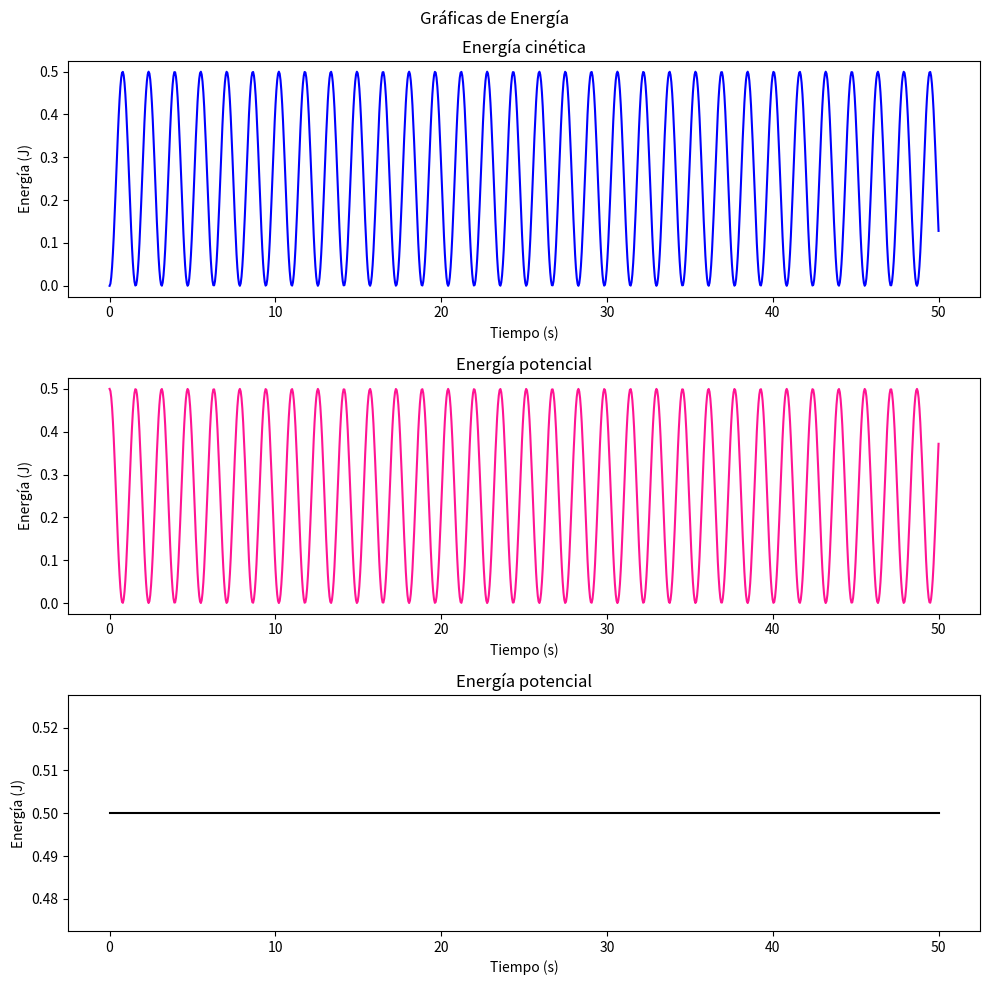

The matplotlib source for this figure:
#2 Suponer que tenemos un objeto que oscila de acuerdo a la ecuación de 
#  movimiento antes planteada

import numpy as np
import matplotlib.pyplot as plt

class energias():

    def __init__(self, omega, Xm = 1, phi = 0):
        self.omega = omega 
        self.Xm = Xm 
        self.phi = phi 
        
    def kinetic(self, t):
        K = 0.5 * self.Xm * np.sin(self.omega * t + self.phi) ** 2  
        return K
        
    def potential(self, t):
        U = 0.5 * self.Xm * np.cos(self.omega * t + self.phi) ** 2
        return U
       
    def make_sim(self):

        t = np.linspace(0, 50, 1000)
        K = self.kinetic(t)
        U = self.potential(t)
        T = K + U
        
        self.graphs(K, U, K + U)


    def graphs(self, e1, e2, e3):
        
        t = np.linspace(0, 50, 1000)
        fig, (ax1, ax2, ax3) = plt.subplots(nrows = 3, figsize=(10,10))
        fig.suptitle('Gráficas de Energía' )

        ax1.plot(t, e1, c = 'b')
        ax1.set_title("Energía cinética")
        ax1.set_xlabel("Tiempo (s)")
        ax1.set_ylabel("Energía (J)")

        ax2.plot(t, e2, c = 'deeppink')
        ax2.set_title("Energía potencial")
        ax2.set_xlabel("Tiempo (s)")
        ax2.set_ylabel("Energía (J)")
        
        ax3.plot(t, e3, c = 'k')
        ax3.set_title("Energía potencial")
        ax3.set_xlabel("Tiempo (s)")
        ax3.set_ylabel("Energía (J)")
        
        fig.tight_layout()
        fig.show()

E = energias(omega = 2)
E.make_sim()